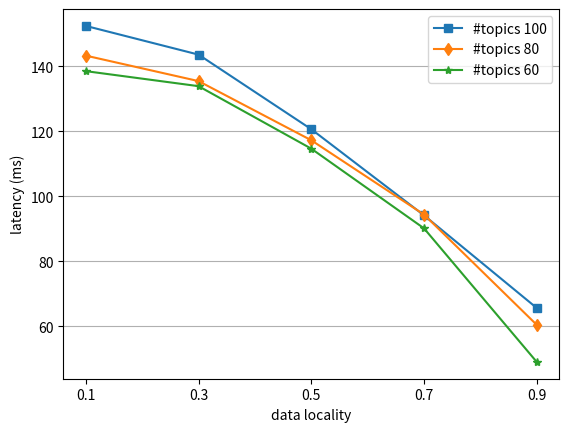

The matplotlib source for this figure: (Note: this script raises an exception after producing the figure.)
import matplotlib.pyplot as plt

locality=[.1,.3,.5,.7,.9]
latency_topics_100=[152.396626,143.565002,120.610839,94.122485,65.611247]
latency_topics_80=[143.258525,135.419696,117.216917,94.345617,60.427115]
latency_topics_60=[138.483047,133.859850,114.633023,90.115153,49.016102]


fig,ax = plt.subplots()
ax.set_xlabel('data locality')
ax.set_xticks(locality)
#ax.invert_xaxis()
ax.set_ylabel('latency (ms)')

ax.plot(locality,latency_topics_100,marker='s',label='#topics 100')
ax.plot(locality,latency_topics_80,marker='d',label='#topics 80')
ax.plot(locality,latency_topics_60,marker='*',label='#topics 60')
ax.yaxis.grid(True)
ax.legend()

plt.savefig('/home/<user>/workspace/ansible/pubsubCoord/logs/test.pdf',\
  bbox_inches='tight')
plt.close()
